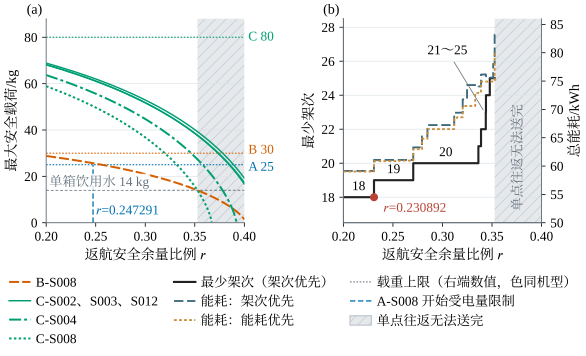

The file beside this chart, header and first rows:
panel, series, r, r_to, value, status
a, B-S008, 0.2, , 28.8, energy_limited
a, B-S008, 0.2005, , 28.77, energy_limited
a, B-S008, 0.201, , 28.74, energy_limited
a, B-S008, 0.2015, , 28.71, energy_limited
a, B-S008, 0.202, , 28.68, energy_limited
a, B-S008, 0.2025, , 28.66, energy_limited
a, B-S008, 0.203, , 28.63, energy_limited
a, B-S008, 0.2035, , 28.6, energy_limited
a, B-S008, 0.204, , 28.57, energy_limited
a, B-S008, 0.2045, , 28.54, energy_limited
a, B-S008, 0.205, , 28.51, energy_limited
a, B-S008, 0.2055, , 28.48, energy_limited
a, B-S008, 0.206, , 28.45, energy_limited
a, B-S008, 0.2065, , 28.42, energy_limited
a, B-S008, 0.207, , 28.39, energy_limited
a, B-S008, 0.2075, , 28.36, energy_limited
a, B-S008, 0.208, , 28.33, energy_limited
a, B-S008, 0.2085, , 28.3, energy_limited
a, B-S008, 0.209, , 28.27, energy_limited
a, B-S008, 0.2095, , 28.24, energy_limited
a, B-S008, 0.21, , 28.21, energy_limited
a, B-S008, 0.2105, , 28.18, energy_limited
a, B-S008, 0.211, , 28.15, energy_limited
a, B-S008, 0.2115, , 28.11, energy_limited
a, B-S008, 0.212, , 28.08, energy_limited
a, B-S008, 0.2125, , 28.05, energy_limited
a, B-S008, 0.213, , 28.02, energy_limited
a, B-S008, 0.2135, , 27.99, energy_limited
a, B-S008, 0.214, , 27.96, energy_limited
a, B-S008, 0.2145, , 27.93, energy_limited
a, B-S008, 0.215, , 27.9, energy_limited
a, B-S008, 0.2155, , 27.87, energy_limited
a, B-S008, 0.216, , 27.83, energy_limited
a, B-S008, 0.2165, , 27.8, energy_limited
a, B-S008, 0.217, , 27.77, energy_limited
a, B-S008, 0.2175, , 27.74, energy_limited
a, B-S008, 0.218, , 27.71, energy_limited
a, B-S008, 0.2185, , 27.68, energy_limited
a, B-S008, 0.219, , 27.64, energy_limited
a, B-S008, 0.2195, , 27.61, energy_limited
a, B-S008, 0.22, , 27.58, energy_limited
a, B-S008, 0.2205, , 27.55, energy_limited
a, B-S008, 0.221, , 27.52, energy_limited
a, B-S008, 0.2215, , 27.48, energy_limited
a, B-S008, 0.222, , 27.45, energy_limited
a, B-S008, 0.2225, , 27.42, energy_limited
a, B-S008, 0.223, , 27.39, energy_limited
a, B-S008, 0.2235, , 27.35, energy_limited
a, B-S008, 0.224, , 27.32, energy_limited
a, B-S008, 0.2245, , 27.29, energy_limited
a, B-S008, 0.225, , 27.25, energy_limited
a, B-S008, 0.2255, , 27.22, energy_limited
a, B-S008, 0.226, , 27.19, energy_limited
a, B-S008, 0.2265, , 27.15, energy_limited
a, B-S008, 0.227, , 27.12, energy_limited
a, B-S008, 0.2275, , 27.09, energy_limited
a, B-S008, 0.228, , 27.05, energy_limited
a, B-S008, 0.2285, , 27.02, energy_limited
a, B-S008, 0.229, , 26.99, energy_limited
a, B-S008, 0.2295, , 26.95, energy_limited
... 2,304 more rows
